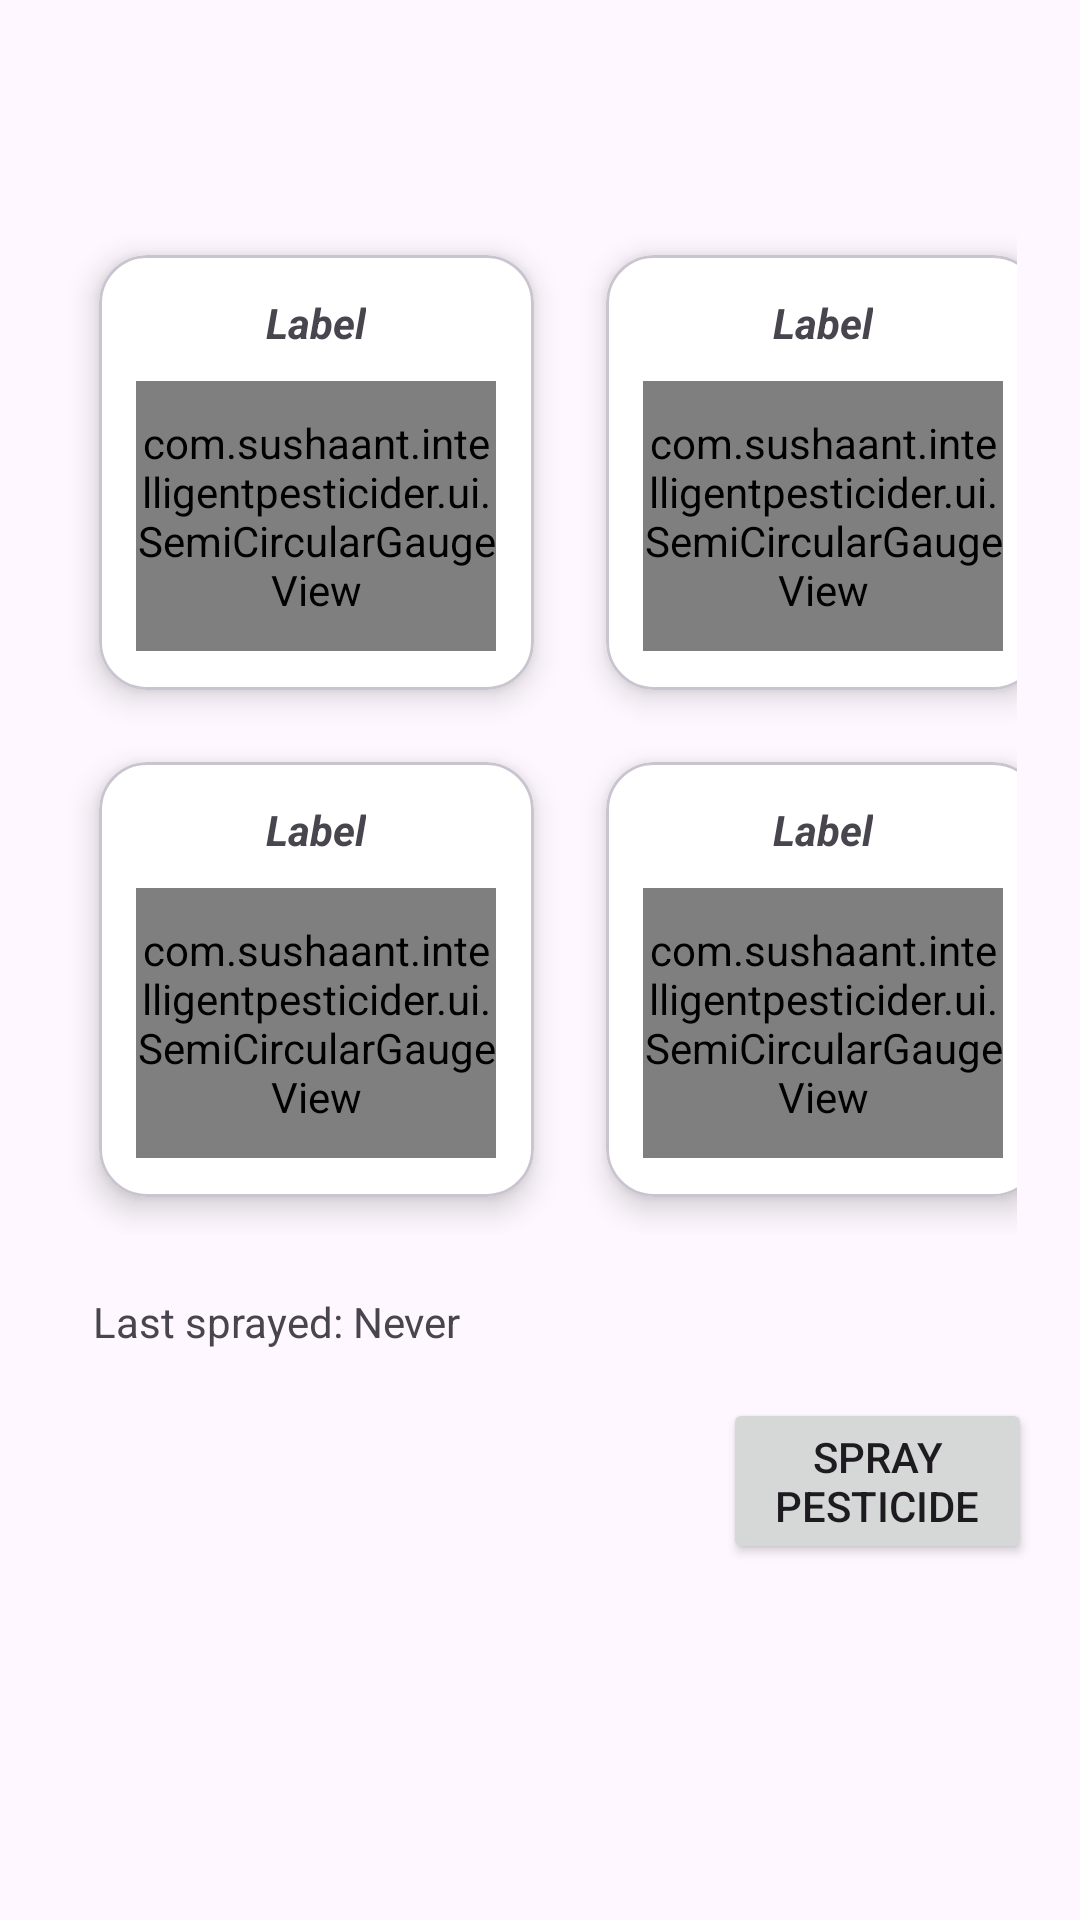

Android layout source for this screen:
<!-- AndroidManifest.xml: application theme Theme.IntelligentPesticider -->
<!-- res/layout/sheet_device_details.xml -->
<?xml version="1.0" encoding="utf-8"?>
<LinearLayout xmlns:android="http://schemas.android.com/apk/res/android"
    android:orientation="vertical"
    android:padding="16dp"
    android:layout_width="match_parent"
    android:layout_height="match_parent">

    
    <RelativeLayout
        android:layout_width="match_parent"
        android:layout_height="wrap_content">

        <ImageButton
            android:id="@+id/btnClose"
            android:layout_width="40dp"
            android:layout_height="40dp"
            android:src="@drawable/ic_close"
            android:background="@null"/>

        <ImageButton
            android:id="@+id/btnMenu"
            android:layout_width="40dp"
            android:layout_height="40dp"
            android:layout_alignParentEnd="true"
            android:src="@drawable/ic_more_vert"
            android:background="@null"/>
    </RelativeLayout>

    <GridLayout
        android:layout_width="wrap_content"
        android:layout_height="wrap_content"
        android:columnCount="2"
        android:padding="5dp"
        android:layout_marginTop="12dp"
        android:layout_gravity="center_horizontal">

        <include android:id="@+id/cardTemp"
            layout="@layout/card_gauge"
            android:layout_width="145dp"
            android:layout_height="145dp"
            android:layout_margin="12dp" />
        <include android:id="@+id/cardHumidity"
            layout="@layout/card_gauge"
            android:layout_width="145dp"
            android:layout_height="145dp"
            android:layout_margin="12dp"/>
        <include android:id="@+id/cardSoil"
            layout="@layout/card_gauge"
            android:layout_width="145dp"
            android:layout_height="145dp"
            android:layout_margin="12dp"/>
        <include android:id="@+id/cardInfection"
            layout="@layout/card_gauge"
            android:layout_width="145dp"
            android:layout_height="145dp"
            android:layout_margin="12dp"/>

    </GridLayout>

    <TextView
        android:layout_height="wrap_content"
        android:layout_width="wrap_content"
        android:id="@+id/txtLastSprayed"
        android:layout_marginTop="15dp"
        android:layout_marginStart="15dp"
        android:text="Last sprayed: Never"/>

    <Button
        android:layout_width="wrap_content"
        android:layout_height="wrap_content"
        android:id="@+id/btnSpray"
        android:layout_marginTop="16dp"
        android:text="Spray Pesticide"
        android:layout_marginStart="225dp"/>

</LinearLayout>
<!-- res/layout/card_gauge.xml (included above) -->
<?xml version="1.0" encoding="utf-8"?>
<com.google.android.material.card.MaterialCardView xmlns:android="http://schemas.android.com/apk/res/android"
    android:layout_width="0dp"
    android:layout_height="160dp"
    xmlns:app="http://schemas.android.com/apk/res-auto"
    android:layout_margin="8dp"
    android:layout_columnWeight="1"
    app:cardElevation="6dp"
    app:cardCornerRadius="16dp"
    app:cardBackgroundColor="@color/white">

    <LinearLayout
        android:layout_width="match_parent"
        android:layout_height="match_parent"
        android:orientation="vertical"
        android:gravity="center"
        android:padding="5dp">

        <TextView
            android:layout_height="wrap_content"
            android:layout_width="wrap_content"
            android:id="@+id/txtLabel"
            android:text="Label"
            android:textSize="14sp"
            android:textStyle="bold|italic"
            android:layout_marginBottom="10dp"/>

        <com.sushaant.intelligentpesticider.ui.SemiCircularGaugeView
            android:id="@+id/gauge"
            android:layout_width="120dp"
            android:layout_height="90dp"/>








    </LinearLayout>

</com.google.android.material.card.MaterialCardView>
<!-- resources referenced by this layout -->
<resources>
  <color name="white">#FFFFFFFF</color>
  <style name="Theme.IntelligentPesticider" parent="Base.Theme.IntelligentPesticider" />
  <style name="Base.Theme.IntelligentPesticider" parent="Theme.Material3.DayNight.NoActionBar">
          
           <item name="colorPrimary">@color/colorPrimary</item>
      </style>
  <color name="colorPrimary">#A35B33</color>
</resources>
